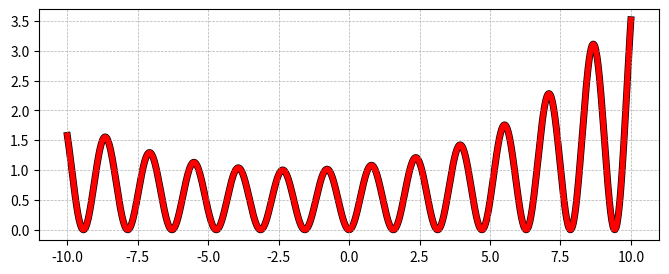

Write the Python code that produced this figure.
import numpy as np
import matplotlib.pyplot as plt
a = np.linspace(-10, 10, 1000)
b = np.power((np.sin(2*a)),2)*np.exp(((a+2)/10)**2)
plt.figure(figsize=(8,3))
plt.grid(lw=0.5, ls='--')
plt.plot(a,b, lw = 4.0, color='red')
plt.plot(a,b, lw = 5.0, color='black', zorder=0)
plt.show()
